Image classification data set "proc" (NandoG1/deep-learning-project on GitHub). Class labels (38): apple apple scab, apple black rot, apple cedar apple rust, apple healthy, blueberry healthy, cherry including sour powdery mildew, cherry including sour healthy, corn (maize) cercospora leaf spot gray leaf spot, corn common rust, corn northern leaf blight, corn healthy, grape black rot, grape esca black measles, grape leaf blight (isariopsis leaf spot), grape healthy, orange huanglongbing citrus greening, peach bacterial spot, peach healthy, bell pepper bacterial spot, bell pepper healthy, potato early blight, potato late blight, potato healthy, raspberry healthy, soybean healthy, squash powdery mildew, strawberry leaf scorch, strawberry healthy, tomato bacterial spot, tomato early blight, tomato late blight, tomato leaf mold, tomato septoria leaf spot, tomato spider mites two spotted spider mite, tomato target spot, tomato yellow leaf curl virus, tomato mosaic virus, tomato healthy.

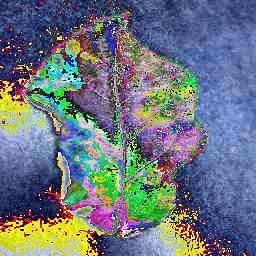
Label: apple cedar apple rust

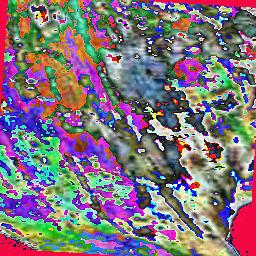
Label: corn common rust

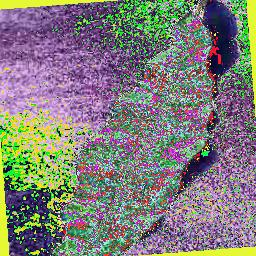
Label: peach healthy

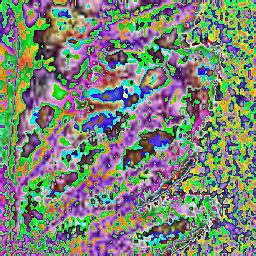
Label: tomato mosaic virus

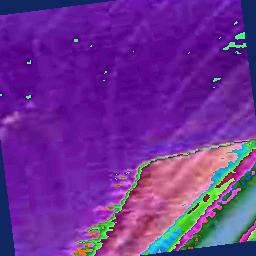
Label: corn healthy

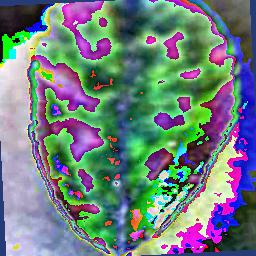
Label: apple apple scab
